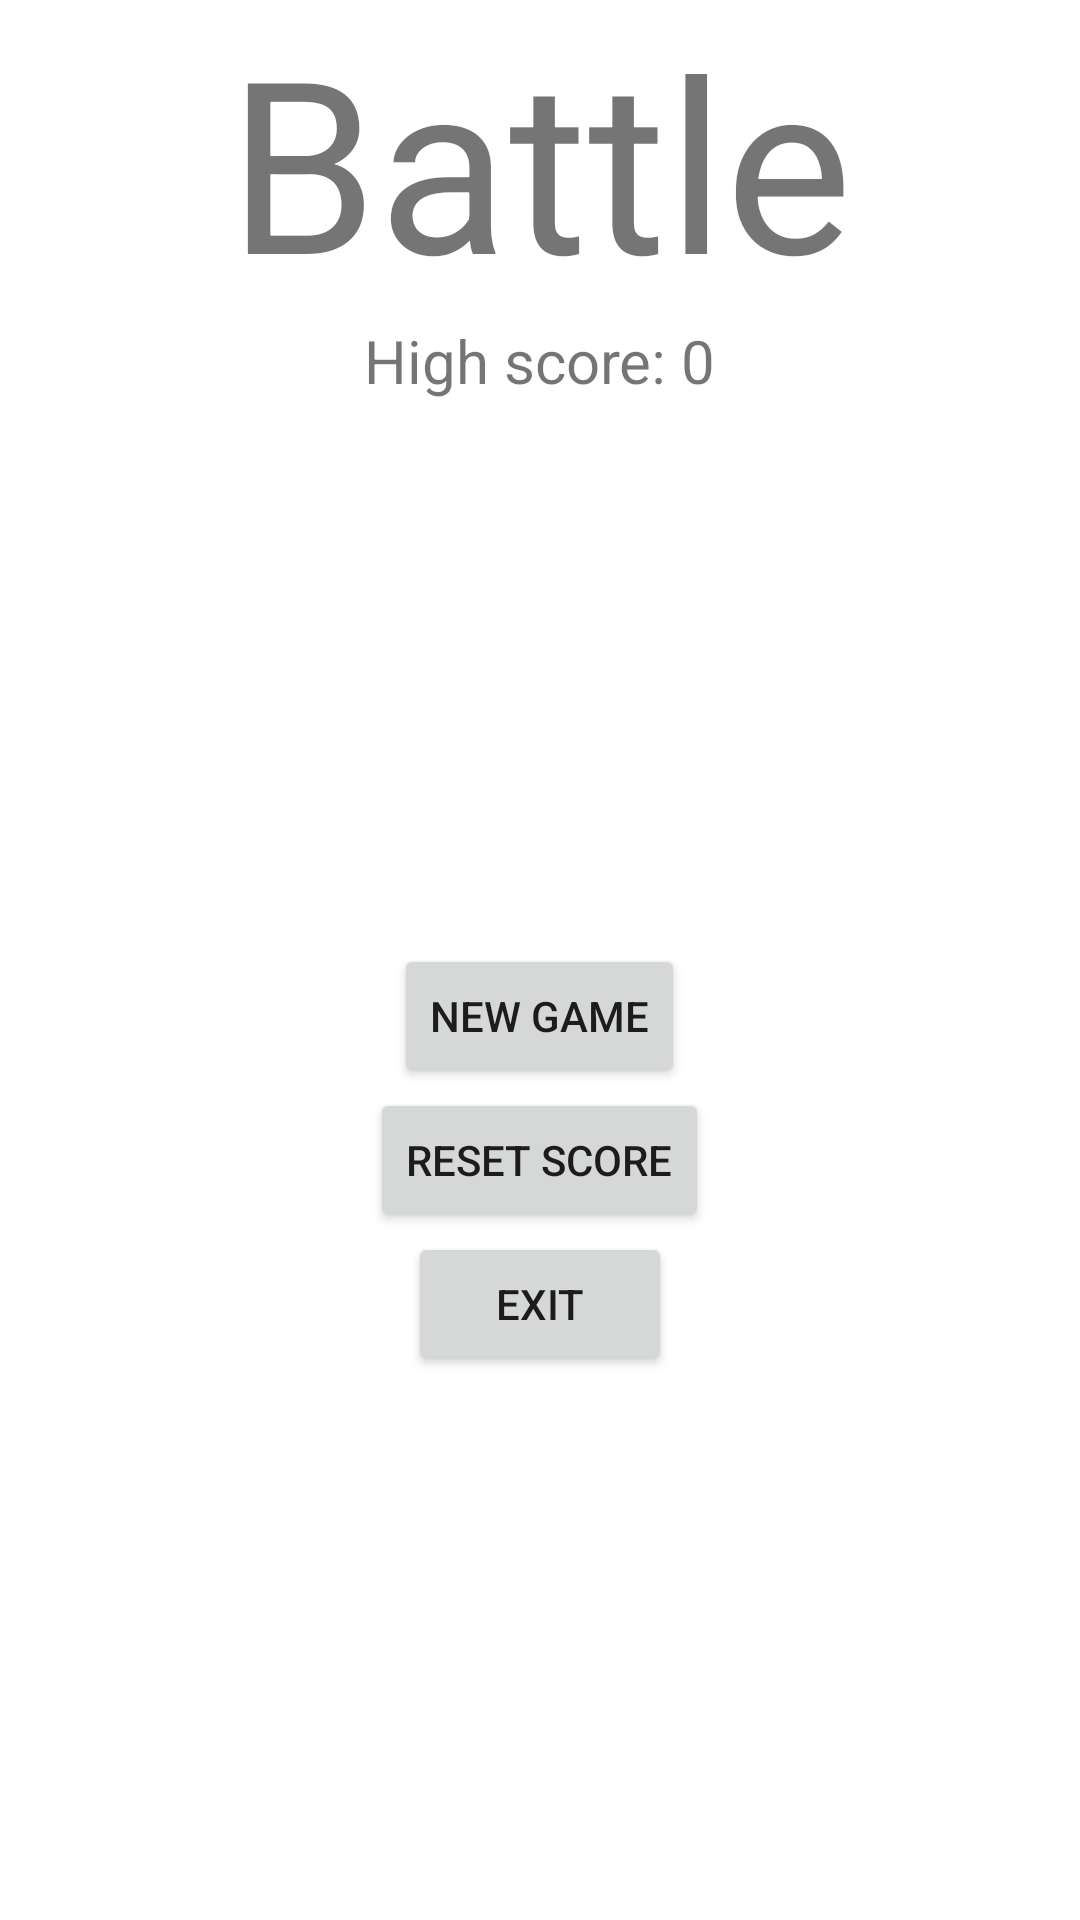

Layout XML and referenced resources for this Android screen:
<!-- AndroidManifest.xml: application theme Theme.BattleNoActivity -->
<!-- res/layout/activity_main.xml -->
<?xml version="1.0" encoding="utf-8"?>
<androidx.constraintlayout.widget.ConstraintLayout xmlns:android="http://schemas.android.com/apk/res/android"
    xmlns:app="http://schemas.android.com/apk/res-auto"
    xmlns:tools="http://schemas.android.com/tools"
    android:layout_width="match_parent"
    android:layout_height="match_parent"
    tools:context=".MainActivity">

<LinearLayout
    android:layout_width="match_parent"
    android:layout_height="match_parent"

    app:layout_constraintBottom_toBottomOf="parent"
    app:layout_constraintTop_toTopOf="parent"
    app:layout_constraintRight_toRightOf="parent"
    app:layout_constraintLeft_toLeftOf="parent"

    android:layout_marginTop="@dimen/layout_margin_top"
    android:layout_marginBottom="@dimen/layout_margin_bottom"

    android:orientation="vertical"
    android:gravity="center">
    <TextView
        android:layout_width="wrap_content"
        android:layout_height="wrap_content"
        android:text="@string/app_name"
        android:textSize="80sp"/>
    <TextView
        android:id="@+id/tv_high_score"
        android:layout_width="wrap_content"
        android:layout_height="wrap_content"
        android:text="@string/high_score_default"
        android:textSize="20sp"/>
    <LinearLayout
        android:layout_width="match_parent"
        android:layout_height="0dp"
        android:layout_weight="1"
        android:orientation="vertical"
        android:gravity="center">
        <Button
            android:id="@+id/btn_new_game"
            android:layout_width="wrap_content"
            android:layout_height="wrap_content"
            android:text="@string/new_game"/>
        <Button
            android:id="@+id/btn_reset_score"
            android:layout_width="wrap_content"
            android:layout_height="wrap_content"
            android:text="@string/reset_score"/>
        <Button
            android:id="@+id/btn_exit"
            android:layout_width="wrap_content"
            android:layout_height="wrap_content"
            android:text="@string/exit"/>
    </LinearLayout>
</LinearLayout>
</androidx.constraintlayout.widget.ConstraintLayout>
<!-- resources referenced by this layout -->
<resources>
  <string name="app_name">Battle</string>
  <string name="exit">exit</string>
  <string name="high_score_default">High score: 0</string>
  <string name="new_game">New game</string>
  <string name="reset_score">Reset score</string>
  <style name="Theme.BattleNoActivity" parent="Theme.MaterialComponents.DayNight.DarkActionBar">
          
          <item name="colorPrimary">@color/purple_500</item>
          <item name="colorPrimaryVariant">@color/purple_700</item>
          <item name="colorOnPrimary">@color/white</item>
          
          <item name="colorSecondary">@color/teal_200</item>
          <item name="colorSecondaryVariant">@color/teal_700</item>
          <item name="colorOnSecondary">@color/black</item>
          
          <item name="android:statusBarColor" tools:targetApi="l">?attr/colorPrimaryVariant</item>
          
      </style>
  <!-- not gathered from this repository: default colours our renderer supplied (Android Studio template values) -->
  <color name="purple_500">#FF6200EE</color>
  <color name="purple_700">#FF3700B3</color>
  <color name="teal_200">#FF03DAC5</color>
  <color name="teal_700">#FF018786</color>
  <color name="black">#FF000000</color>
  <color name="white">#FFFFFFFF</color>
</resources>
